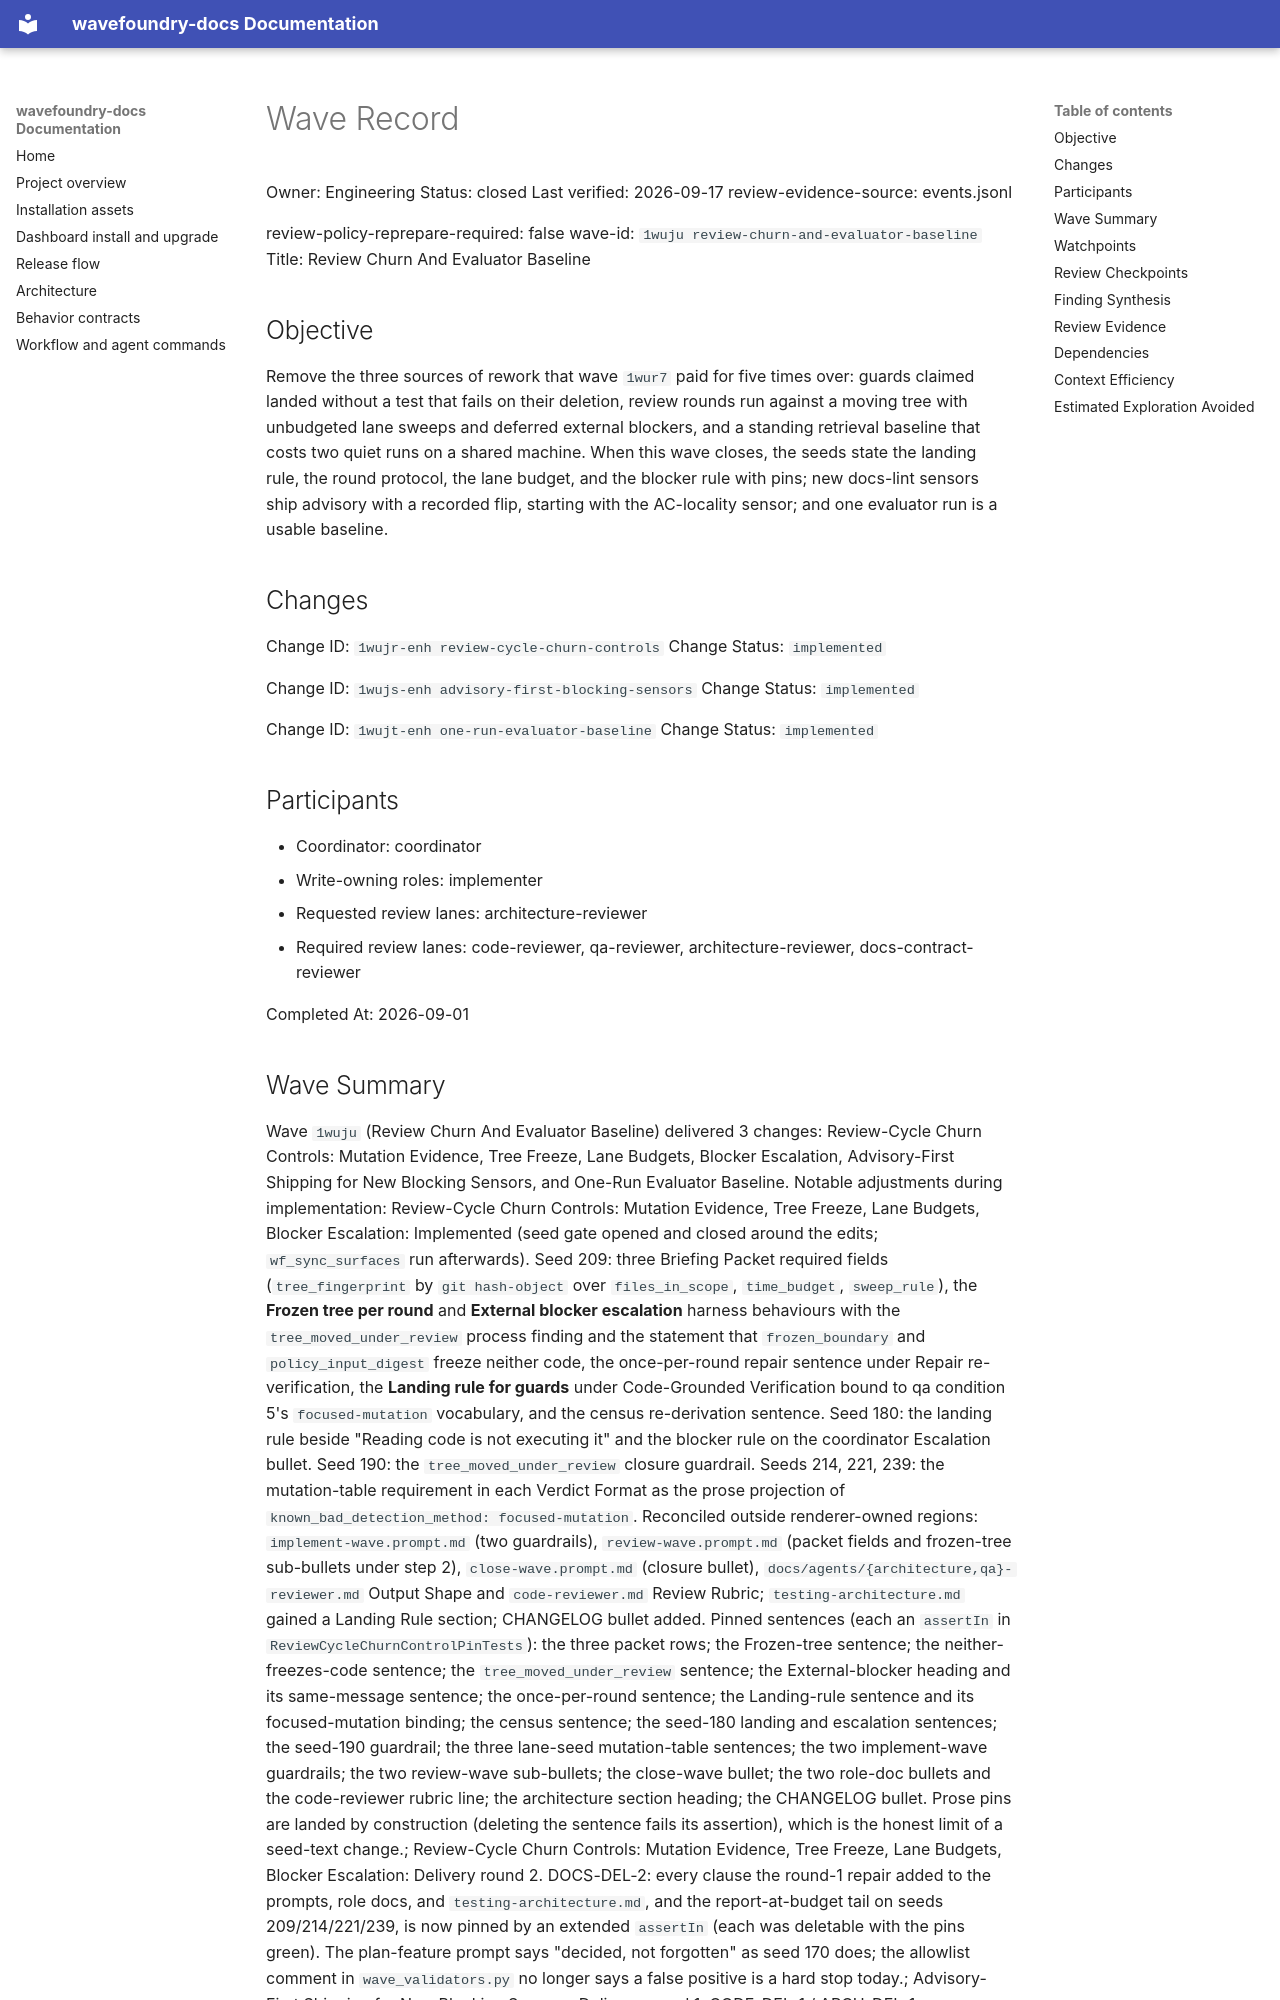

repository: coryhacking/wavefoundry · page: waves/1wuju review-churn-and-evaluator-baseline/wave/index.html · generator: mkdocs

# Wave Record

Owner: Engineering
Status: closed
Last verified: 2026-09-17
review-evidence-source: events.jsonl

review-policy-reprepare-required: false
wave-id: `1wuju review-churn-and-evaluator-baseline`
Title: Review Churn And Evaluator Baseline

## Objective

Remove the three sources of rework that wave `1wur7` paid for five times over: guards claimed landed without a test that fails on their deletion, review rounds run against a moving tree with unbudgeted lane sweeps and deferred external blockers, and a standing retrieval baseline that costs two quiet runs on a shared machine. When this wave closes, the seeds state the landing rule, the round protocol, the lane budget, and the blocker rule with pins; new docs-lint sensors ship advisory with a recorded flip, starting with the AC-locality sensor; and one evaluator run is a usable baseline.

## Changes

Change ID: `1wujr-enh review-cycle-churn-controls`
Change Status: `implemented`

Change ID: `1wujs-enh advisory-first-blocking-sensors`
Change Status: `implemented`

Change ID: `1wujt-enh one-run-evaluator-baseline`
Change Status: `implemented`

## Participants

- Coordinator: coordinator
- Write-owning roles: implementer
- Requested review lanes: architecture-reviewer
- Required review lanes: code-reviewer, qa-reviewer, architecture-reviewer, docs-contract-reviewer


Completed At: 2026-09-01
